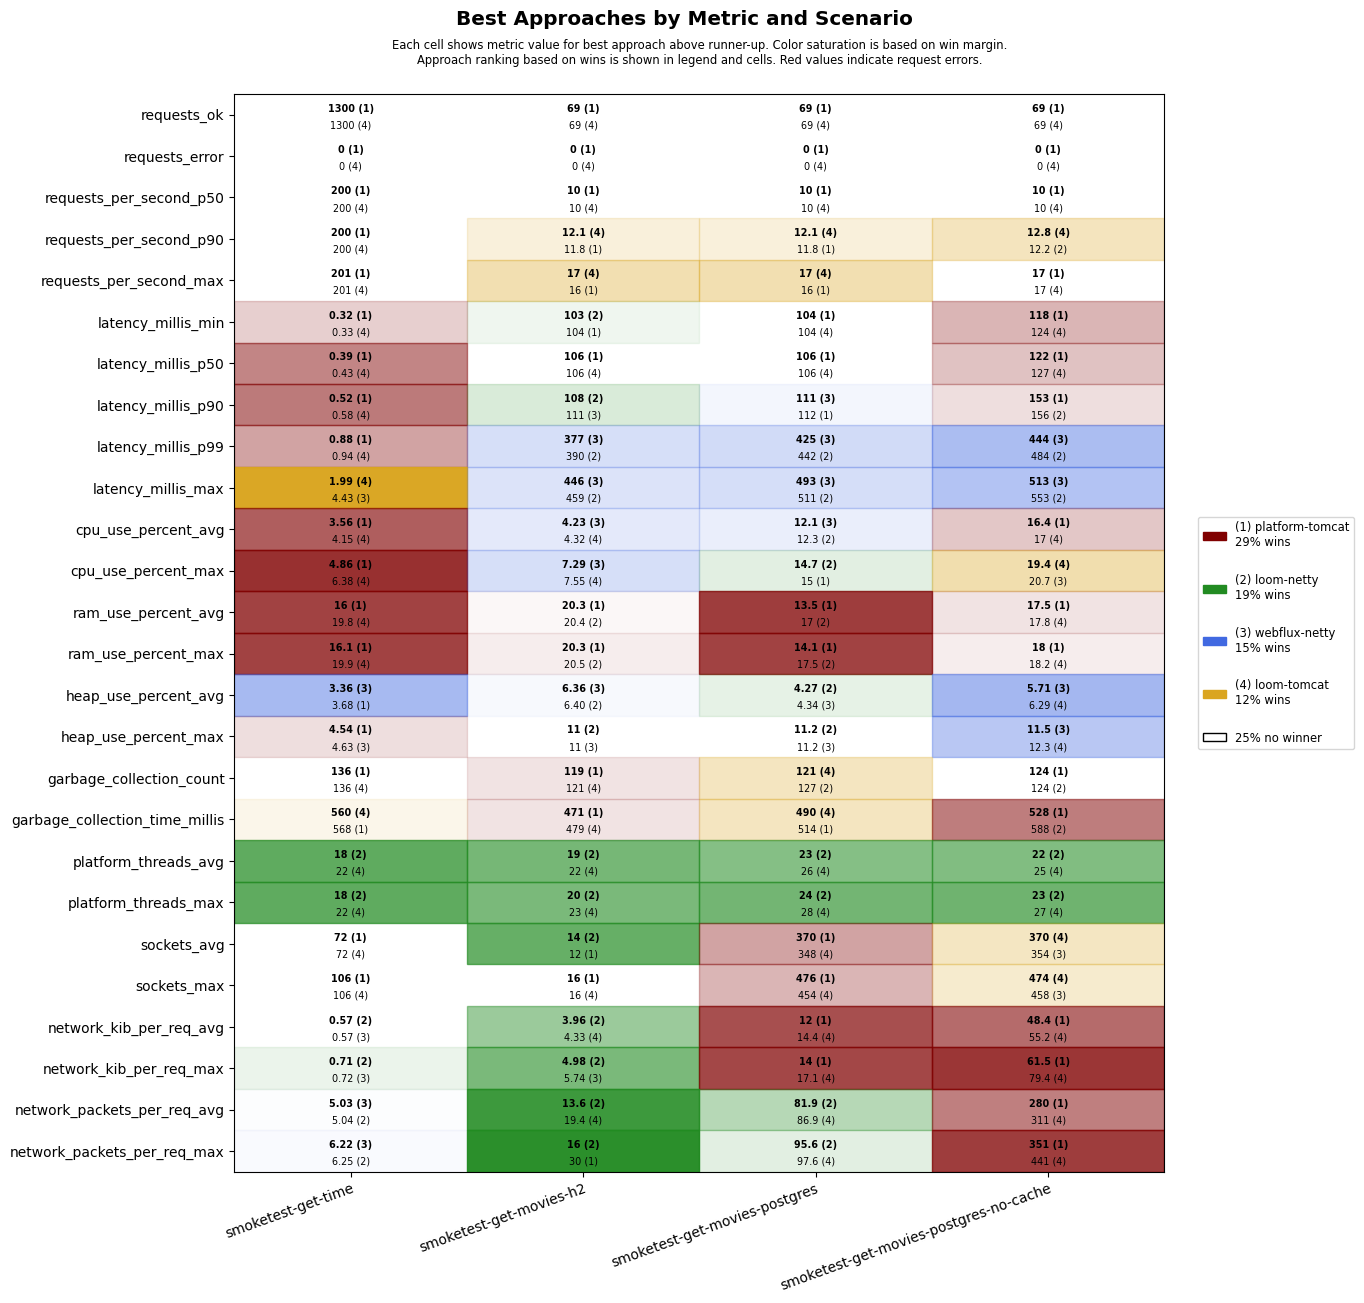

Values plotted in this chart, from the file beside it:
scenario, approach, requests_ok, requests_error, requests_per_second_p50, requests_per_second_p90, requests_per_second_max, latency_millis_min, latency_millis_p50, latency_millis_p90, latency_millis_p99, latency_millis_max, cpu_use_percent_avg, cpu_use_percent_max, ram_use_percent_avg, ram_use_percent_max, heap_use_percent_avg, heap_use_percent_max, garbage_collection_count, garbage_collection_time_millis, platform_threads_avg, platform_threads_max, sockets_avg, sockets_max
smoketest-get-time, platform-tomcat, 1300, 0, 200, 200, 201, 0.32, 0.39, 0.52, 0.88, 4.84, 3.56, 4.86, 16.0, 16.1, 3.68, 4.54, 136, 568, 61, 61, 72, 106
smoketest-get-time, loom-tomcat, 1300, 0, 200, 200, 201, 0.33, 0.43, 0.58, 0.94, 1.99, 4.15, 6.38, 19.8, 19.9, 3.99, 5.79, 136, 560, 22, 22, 72, 106
smoketest-get-time, loom-netty, 1300, 0, 200, 200, 201, 0.43, 0.54, 0.73, 1.15, 5.83, 4.89, 7.09, 19.9, 20.0, 4.19, 6.29, 153, 675, 18, 18, 72, 106
smoketest-get-time, webflux-netty, 1300, 0, 200, 200, 201, 0.40, 0.51, 0.69, 1.16, 4.43, 4.18, 6.80, 20.0, 20.1, 3.36, 4.63, 153, 675, 22, 22, 72, 106
smoketest-get-movies-h2, platform-tomcat, 69, 0, 10, 11.8, 16, 104, 106, 127, 585, 652, 4.38, 7.79, 20.3, 20.3, 7.55, 12.1, 119, 471, 28, 29, 12, 16
smoketest-get-movies-h2, loom-tomcat, 69, 0, 10, 12.1, 17, 105, 106, 145, 647, 716, 4.32, 7.55, 20.5, 20.6, 7.50, 11.9, 121, 479, 22, 23, 12, 16
smoketest-get-movies-h2, loom-netty, 69, 0, 10, 11.2, 14, 103, 106, 108, 390, 459, 4.74, 8.82, 20.4, 20.5, 6.40, 11.0, 136, 575, 19, 20, 14, 16
smoketest-get-movies-h2, webflux-netty, 69, 0, 10, 11.2, 14, 104, 106, 111, 377, 446, 4.23, 7.29, 20.5, 20.6, 6.36, 11.0, 138, 593, 22, 24, 12, 16
smoketest-get-movies-postgres, platform-tomcat, 69, 0, 10, 11.8, 16, 104, 106, 112, 627, 696, 12.6, 15.0, 13.5, 14.1, 9.69, 13.6, 132, 514, 28, 30, 370, 476
smoketest-get-movies-postgres, loom-tomcat, 69, 0, 10, 12.1, 17, 104, 106, 137, 693, 762, 13.2, 20.2, 17.3, 17.9, 8.07, 13.1, 121, 490, 26, 28, 348, 454
smoketest-get-movies-postgres, loom-netty, 69, 0, 10, 11.5, 15, 104, 106, 115, 442, 511, 12.3, 14.7, 17.0, 17.5, 4.27, 11.2, 127, 632, 23, 24, 343, 450
smoketest-get-movies-postgres, webflux-netty, 69, 0, 10, 11.2, 14, 104, 106, 111, 425, 493, 12.1, 16.3, 17.2, 17.6, 4.34, 11.2, 127, 610, 26, 28, 342, 448
smoketest-get-movies-postgres-no-cache, platform-tomcat, 69, 0, 10, 12.1, 17, 118, 122, 153, 713, 782, 16.4, 21.1, 17.5, 18.0, 7.05, 12.5, 124, 528, 28, 29, 340, 444
smoketest-get-movies-postgres-no-cache, loom-tomcat, 69, 0, 10, 12.8, 17, 124, 127, 194, 762, 834, 17.0, 19.4, 17.8, 18.2, 6.29, 12.3, 144, 609, 25, 27, 370, 474
smoketest-get-movies-postgres-no-cache, loom-netty, 69, 0, 10, 12.2, 15, 128, 131, 156, 484, 553, 19.0, 23.6, 18.0, 18.4, 7.34, 12.5, 124, 588, 22, 23, 347, 450
smoketest-get-movies-postgres-no-cache, webflux-netty, 69, 0, 10, 11.2, 14, 128, 131, 169, 444, 513, 17.3, 20.7, 17.9, 18.4, 5.71, 11.5, 127, 598, 25, 27, 354, 458
